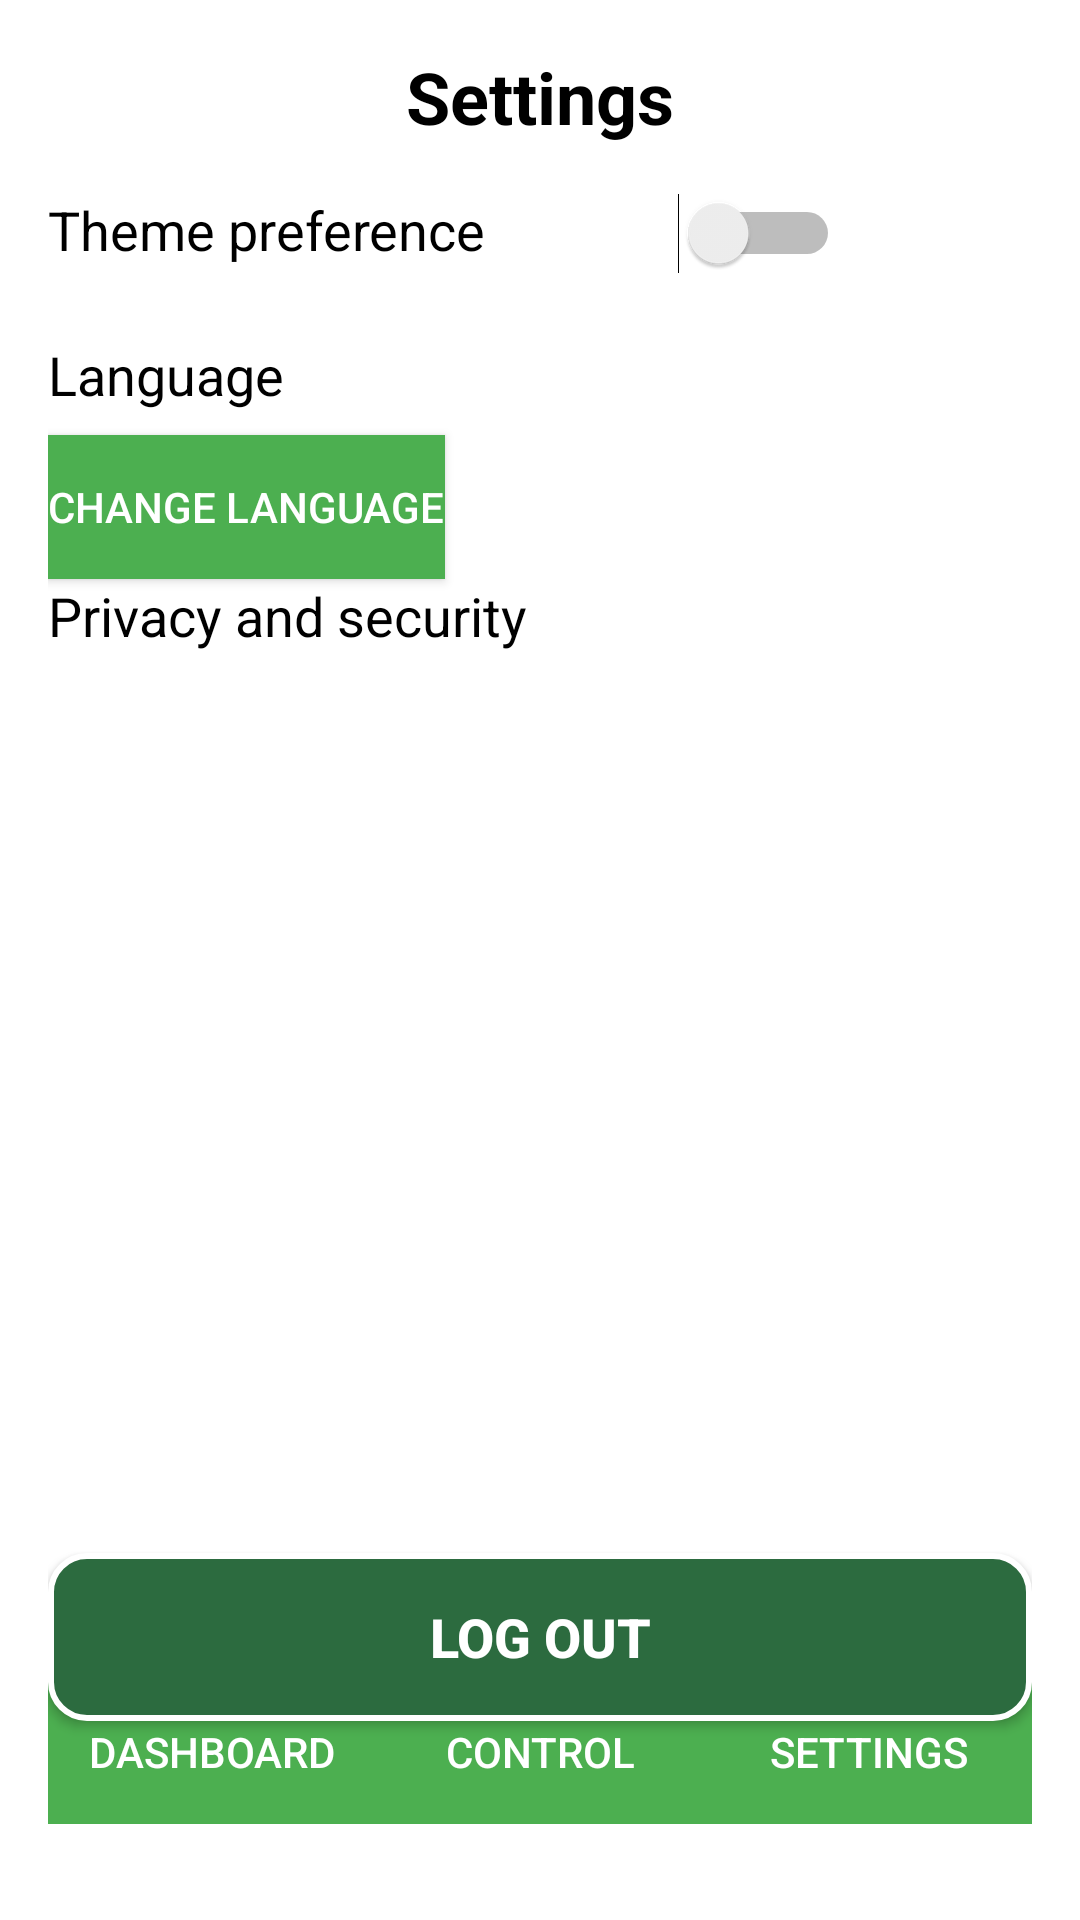

Reconstruct the res/layout file that produces this screen, plus the resources it refers to.
<!-- AndroidManifest.xml: application theme Theme.Greenhouse -->
<!-- res/layout/settings_layout.xml -->
<?xml version="1.0" encoding="utf-8"?>
<androidx.constraintlayout.widget.ConstraintLayout xmlns:android="http://schemas.android.com/apk/res/android"
    xmlns:app="http://schemas.android.com/apk/res-auto"
    xmlns:tools="http://schemas.android.com/tools"
    android:layout_width="match_parent"
    android:layout_height="match_parent"
    android:background="@color/white"
    android:padding="16dp"
    tools:context=".SettingsActivity">

    <TextView
        android:id="@+id/title_settings"
        android:layout_width="wrap_content"
        android:layout_height="wrap_content"
        android:text="@string/settings"
        android:textColor="@color/black"
        android:textSize="24sp"
        android:textStyle="bold"
        app:layout_constraintEnd_toEndOf="parent"
        app:layout_constraintStart_toStartOf="parent"
        app:layout_constraintTop_toTopOf="parent" />

    <TextView
        android:id="@+id/text_theme_preference"
        android:layout_width="wrap_content"
        android:layout_height="wrap_content"
        android:layout_marginTop="16dp"
        android:text="@string/theme"
        android:textColor="@color/black"
        android:textSize="18sp"
        app:layout_constraintStart_toStartOf="parent"
        app:layout_constraintTop_toBottomOf="@id/title_settings" />

    <Switch
        android:id="@+id/switch_theme_preference"
        android:layout_width="wrap_content"
        android:layout_height="wrap_content"
        android:layout_marginTop="16dp"
        android:checked="false"
        app:layout_constraintEnd_toEndOf="parent"
        app:layout_constraintStart_toEndOf="@id/text_theme_preference"
        app:layout_constraintTop_toBottomOf="@id/title_settings" />

    <TextView
        android:id="@+id/text_lang_preferences"
        android:layout_width="wrap_content"
        android:layout_height="wrap_content"
        android:layout_marginTop="24dp"
        android:text="@string/language"
        android:textColor="@color/black"
        android:textSize="18sp"
        app:layout_constraintStart_toStartOf="parent"
        app:layout_constraintTop_toBottomOf="@id/text_theme_preference" />

    <Button
        android:id="@+id/button_language"
        android:layout_width="wrap_content"
        android:layout_height="wrap_content"
        android:layout_marginTop="8dp"
        android:background="@drawable/button_selector"
        android:text="@string/change_language"
        android:textColor="@color/white"
        app:layout_constraintStart_toStartOf="parent"
        app:layout_constraintTop_toBottomOf="@id/text_lang_preferences" />

    <TextView
        android:id="@+id/text_privacy_and_security"
        android:layout_width="wrap_content"
        android:layout_height="wrap_content"
        android:text="@string/privacy_secrity"
        android:textColor="@color/black"
        android:textSize="18sp"
        app:layout_constraintStart_toStartOf="parent"
        app:layout_constraintTop_toBottomOf="@id/button_language" />

    <LinearLayout
        android:id="@+id/bottom_navigation_layout"
        android:layout_width="match_parent"
        android:layout_height="wrap_content"
        android:layout_marginTop="16dp"
        android:layout_marginBottom="16dp"
        android:background="@color/green"
        android:gravity="center"
        android:orientation="horizontal"
        app:layout_constraintBottom_toBottomOf="parent">

        <Button
            android:id="@+id/button_dashboard"
            android:layout_width="0dp"
            android:layout_height="wrap_content"
            android:layout_weight="1"
            android:background="@drawable/button_selector"
            android:text="@string/dashboard"
            android:textColor="@color/white" />

        <Button
            android:id="@+id/button_control"
            android:layout_width="0dp"
            android:layout_height="wrap_content"
            android:layout_weight="1"
            android:background="@drawable/button_selector"
            android:text="@string/control"
            android:textColor="@color/white" />

        <Button
            android:id="@+id/button_settings"
            android:layout_width="0dp"
            android:layout_height="wrap_content"
            android:layout_weight="1"
            android:background="@drawable/button_selector"
            android:text="@string/settings"
            android:textColor="@color/white" />
    </LinearLayout>

    <Button
        android:id="@+id/button_logout"
        android:layout_width="match_parent"
        android:layout_height="56dp"
        android:background="@drawable/bg_logout_button"
        android:text="@string/log_out"
        android:textColor="@android:color/white"
        android:textSize="18sp"
        android:textStyle="bold"
        android:layout_marginTop="250dp"
        app:layout_constraintBottom_toBottomOf="parent"
        app:layout_constraintEnd_toEndOf="parent"
        app:layout_constraintStart_toStartOf="parent"
        app:layout_constraintTop_toBottomOf="@+id/text_privacy_and_security" />


</androidx.constraintlayout.widget.ConstraintLayout>
<!-- resources referenced by this layout -->
<resources>
  <color name="black">#000000</color>
  <color name="green">#4CAF50</color>
  <color name="white">#FFFFFF</color>
  <!-- drawable bg_logout_button (drawable) -->
  <?xml version="1.0" encoding="utf-8"?>
  <shape xmlns:android="http://schemas.android.com/apk/res/android">
      <solid android:color="@color/dark_green" /> 
      <corners android:radius="12dp" /> 
      <stroke android:width="2dp" android:color="@android:color/white" /> 
      <padding android:left="16dp" android:top="8dp" android:right="16dp" android:bottom="8dp"/>
  </shape>
  <!-- drawable button_selector (drawable) -->
  <?xml version="1.0" encoding="utf-8"?>
  <selector xmlns:android="http://schemas.android.com/apk/res/android">
      <item android:state_pressed="true" android:drawable="@color/dark_green" />
      <item android:state_focused="true" android:drawable="@color/dark_green" />
      <item android:drawable="@color/green" />
  </selector>
  <string name="change_language">Change language</string>
  <string name="control">CONTROL</string>
  <string name="dashboard">DASHBOARD</string>
  <string name="language">Language</string>
  <string name="log_out">Log out</string>
  <string name="privacy_secrity">Privacy and security</string>
  <string name="settings">Settings</string>
  <string name="theme">Theme preference</string>
  <style name="Theme.Greenhouse" parent="Theme.AppCompat.Light.DarkActionBar">
          <item name="colorPrimary">@color/green</item>
          <item name="colorPrimaryDark">@color/light_gray</item>
          <item name="colorAccent">@color/dark_green</item>
      </style>
  <color name="dark_green">#2C6B3F</color>
  <color name="light_gray">#D3D3D3</color>
</resources>
